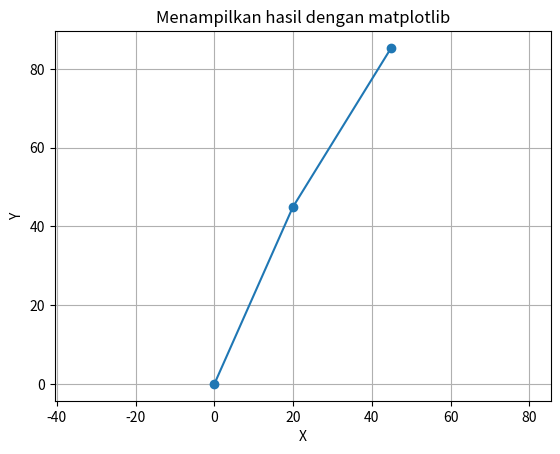

Write the Python code that produced this figure.
import numpy as np
import math
import matplotlib.pyplot as plt


def ubahdegkerad (d):
    return d*math.pi/180.0

def R2():
    angle=ubahdegkerad(30)
    cos=math.cos(angle)
    sin=math.sin(angle)
    Rservo2 = np.array([[cos, -sin, 0],
                    [sin, cos, 0],
                    [0, 0, 1]])
    return Rservo2
    
def R1():
    angle=ubahdegkerad(40)
    cos=math.cos(angle)
    sin=math.sin(angle)
    Rservo1 = np.array([[cos, -sin, 0],
                        [sin,  cos, 0],
                        [0,  0, 1]])
    return Rservo1
    
def T1():
    #NIU=25/569826/TK/64173
    Tservo1 = np.array([[1, 0, 26],
                        [0, 1, 0],
                        [0, 0, 1]])
    return Tservo1
    
def T2():
    #NIU=25/569826/TK/64173
    Tservo2 = np.array([[1, 0, 73],
                        [0, 1, 0],
                        [0, 0, 1]])
    return Tservo2

Calculation1=np.dot(R2(), T2())
Calculation2=np.dot(T1(), Calculation1)
Final=np.dot(R1(), Calculation2)

x_servo2 = Final[0][2]
y_servo2 = Final[1][2]

posisi1 = np.dot(R1(), T1())
x_servo1 = posisi1[0][2]
y_servo1 = posisi1[1][2]


print(f"x servo 2 = {Final[0][2]}, y servo 2 = {Final[1][2]}")
print(f"x servo 1 = {x_servo1}, y servo 1 = {y_servo1}")

plt.figure()
plt.plot([0, x_servo1, x_servo2], [0, x_servo2, y_servo2], marker='o')
plt.title("Menampilkan hasil dengan matplotlib")
plt.xlabel("X")
plt.ylabel("Y")
plt.grid(True)
plt.axis('equal')
plt.show()

